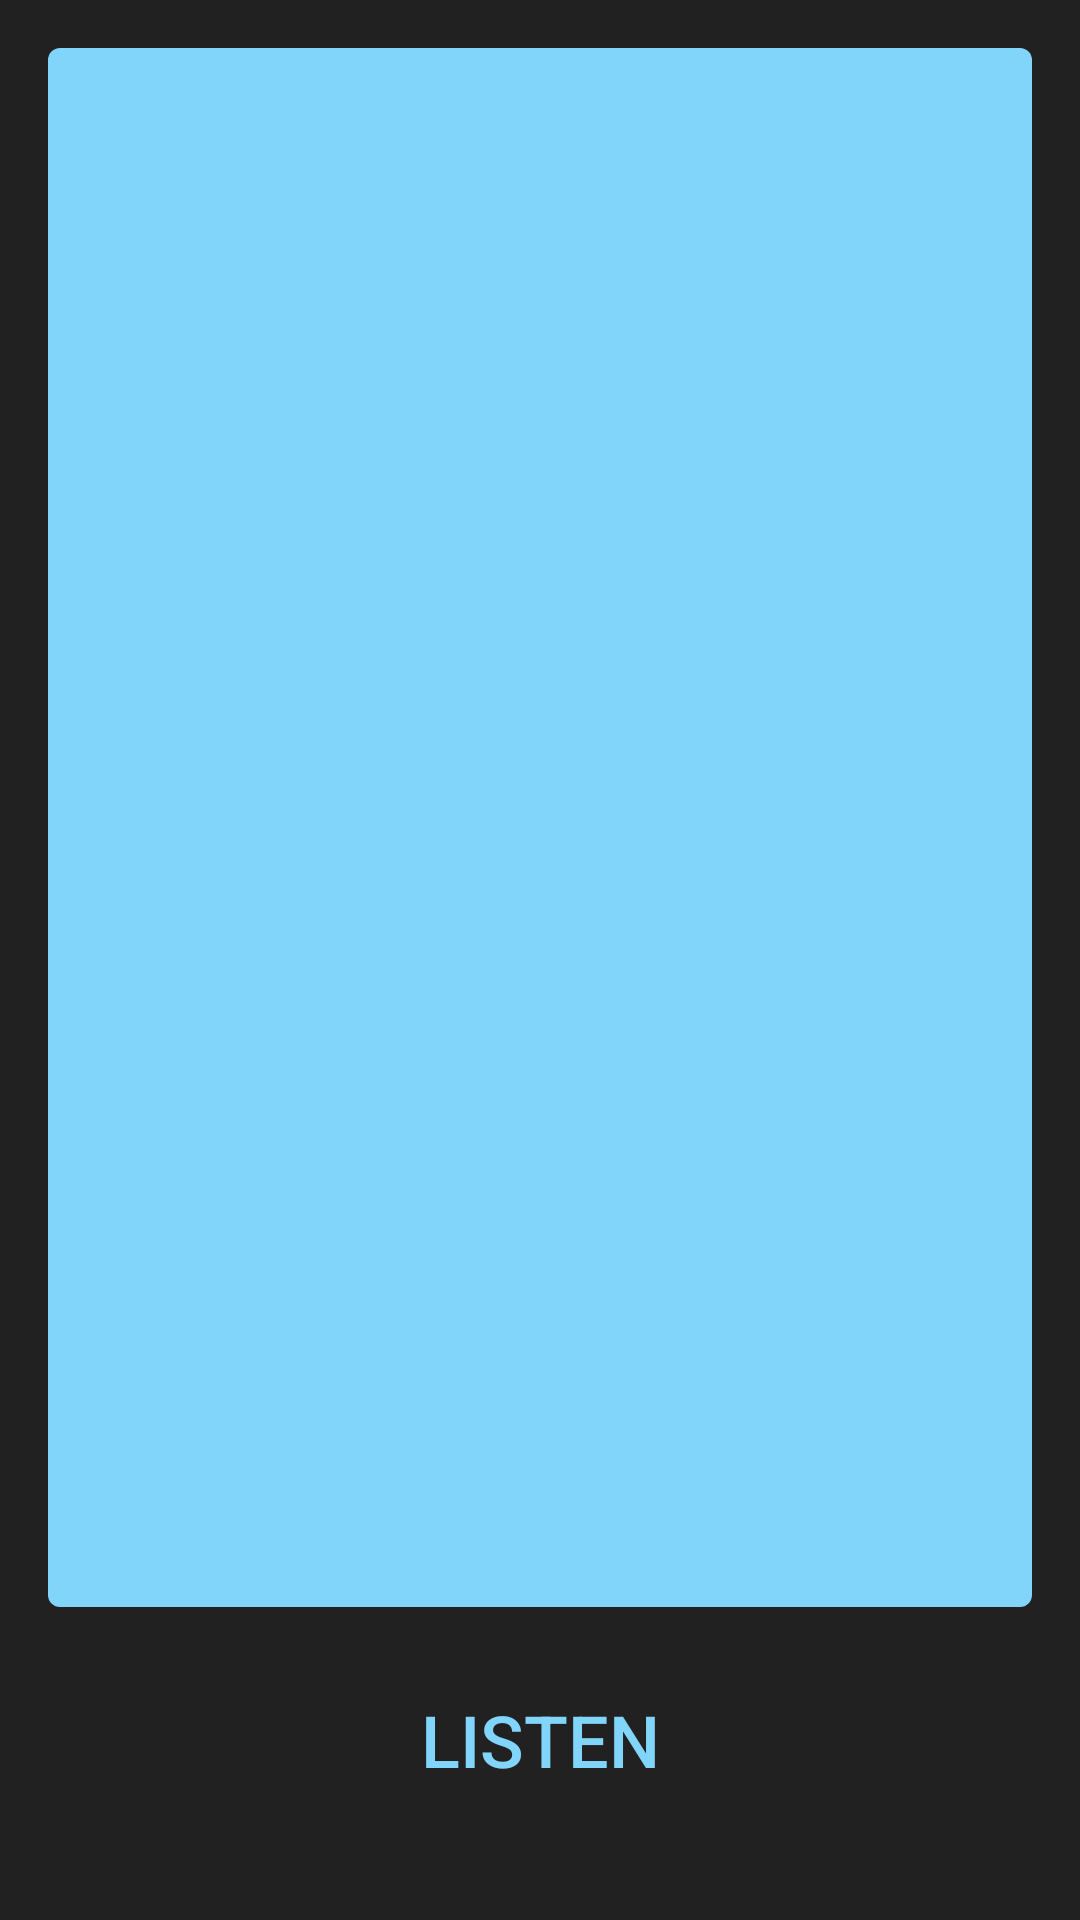

Android layout source for this screen:
<!-- AndroidManifest.xml: application theme AppTheme -->
<!-- res/layout/fragment_voice.xml -->
<LinearLayout
    xmlns:android="http://schemas.android.com/apk/res/android"
    xmlns:tools="http://schemas.android.com/tools"
    android:layout_width="match_parent"
    android:layout_height="match_parent"
    android:orientation="vertical"
    android:paddingBottom="@dimen/activity_vertical_margin"
    android:paddingLeft="@dimen/activity_horizontal_margin"
    android:paddingRight="@dimen/activity_horizontal_margin"
    android:paddingTop="@dimen/activity_vertical_margin"
    tools:context="com.saraighatsoftware.flexicalculator.VoiceFragment">

    <ScrollView
        android:id="@+id/scroll_display_voice"
        android:layout_width="match_parent"
        android:layout_height="0dp"
        android:layout_weight="1"
        android:scrollbars="vertical"
        android:background="@drawable/display">

        <TextView
            android:id="@+id/text_display_voice"
            android:layout_width="match_parent"
            android:layout_height="wrap_content"
            android:paddingTop="5dp"
            android:paddingBottom="0dp"
            android:paddingLeft="4dp"
            android:paddingRight="4dp"
            android:gravity="end"
            android:textColor="@color/colorCalcText"
            android:textSize="@dimen/voice_display_font_size"/>

    </ScrollView>

    <Button
        android:id="@+id/button_voice"
        android:layout_width="match_parent"
        android:layout_height="wrap_content"
        android:paddingTop="@dimen/voice_button_margin"
        android:paddingBottom="@dimen/voice_button_margin"
        android:text="@string/listen"
        android:textSize="@dimen/main_buttons_font_size"
        style="?android:attr/buttonBarButtonStyle"/>

</LinearLayout>
<!-- resources referenced by this layout -->
<resources>
  <color name="colorCalcText">@color/windowBackground</color>
  <dimen name="activity_horizontal_margin">16dp</dimen>
  <dimen name="activity_vertical_margin">16dp</dimen>
  <dimen name="main_buttons_font_size">24sp</dimen>
  <dimen name="voice_button_margin">28dp</dimen>
  <dimen name="voice_display_font_size">28sp</dimen>
  <!-- drawable display (drawable) -->
  <?xml version="1.0" encoding="UTF-8"?>
  <shape xmlns:android="http://schemas.android.com/apk/res/android">
  
      <solid android:color="@color/colorAccent"/>
  
      <padding
          android:bottom="1dp"
          android:left="1dp"
          android:right="1dp"
          android:top="1dp">
      </padding>
  
      <corners android:radius="4dp" />
  
  </shape>
  <string name="listen">Listen</string>
  <style name="AppTheme" parent="Theme.AppCompat.NoActionBar">
          
          <item name="colorPrimary">@color/colorPrimary</item>
          <item name="colorPrimaryDark">@color/colorPrimaryDark</item>
          <item name="colorAccent">@color/colorAccent</item>
  
          <item name="android:windowBackground">@color/windowBackground</item>
      </style>
  <color name="windowBackground">#212121</color>
  <color name="colorAccent">#81D4FA</color>
  <color name="colorPrimary">#FF5722</color>
  <color name="colorPrimaryDark">#E64A19</color>
</resources>
